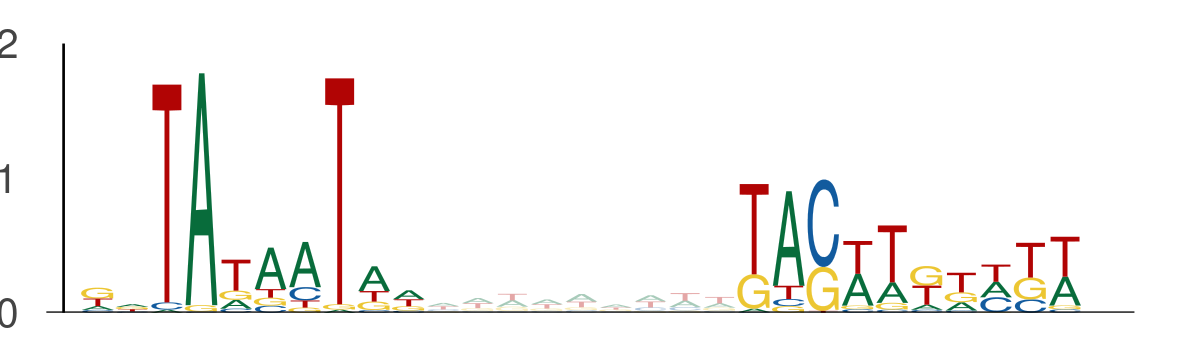

Source data for this figure (header and first rows):
seq_index, start_position, end_position, is_reversed_complement
13158, 110, 120, 0
13158, 129, 139, 0
10557, 100, 110, 0
10557, 119, 129, 0
10315, 36, 46, 0
10315, 55, 65, 0
5575, 75, 85, 0
5575, 94, 104, 0
449, 17, 27, 0
449, 36, 46, 0
11341, 104, 114, 0
11341, 123, 133, 0
311, 34, 44, 0
311, 53, 63, 0
9852, 43, 53, 0
9852, 62, 72, 0
13790, 109, 119, 0
13790, 128, 138, 0
3859, 68, 78, 0
3859, 87, 97, 0
4966, 106, 116, 0
4966, 125, 135, 0
3466, 64, 74, 0
3466, 83, 93, 0
7665, 71, 81, 0
7665, 90, 100, 0
13362, 7, 17, 0
13362, 26, 36, 0
4201, 89, 99, 0
4201, 108, 118, 0
8627, 20, 30, 0
8627, 39, 49, 0
13721, 39, 49, 0
13721, 58, 68, 0
7523, 75, 85, 0
7523, 94, 104, 0
9724, 102, 112, 0
9724, 121, 131, 0
8440, 110, 120, 0
8440, 129, 139, 0
3341, 28, 38, 0
3341, 47, 57, 0
8212, 90, 100, 0
8212, 109, 119, 0
5381, 21, 31, 0
5381, 40, 50, 0
11971, 68, 78, 0
11971, 87, 97, 0
9933, 91, 101, 0
9933, 110, 120, 0
9147, 29, 39, 0
9147, 48, 58, 0
9280, 54, 64, 0
9280, 73, 83, 0
5140, 111, 121, 0
5140, 130, 140, 0
11880, 24, 34, 0
11880, 43, 53, 0
10606, 90, 100, 0
10606, 109, 119, 0
... 382 more rows
